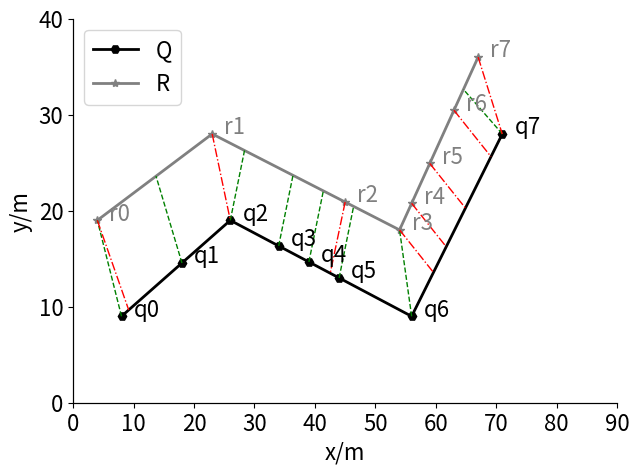

Here is the Python script that generated this plot:
# coding=utf-8
import matplotlib.pyplot as plt
import numpy as np


def find_pair_point(v, start, end, label=None):
    x = v[0]
    min_point = [start[0],start[1]]
    min_distance = 10000
    for x in np.arange(min(start[0], end[0]), max(start[0], end[0]), 0.001):
        y = (end[1]-start[1])/(end[0]-start[0])*(x-start[0])+start[1]
        if (v[0]-x)**2+(v[1]-y)**2 < min_distance**2:
            min_distance = np.sqrt((v[0]-x)**2+(v[1]-y)**2)
            min_point = [x, y]
    return min_point, min_distance

def find_pair_point_in_Traj(v, T, label=None, color='green', linestyle='--'):
    min_point, min_distance = [[1000, 1000], 1000000]
    for i in range(len(T)-1):
        temp_point, temp_distance = find_pair_point(v, T[i], T[i+1])
        if temp_distance<min_distance:
            min_distance = temp_distance
            min_point = temp_point
    plt.plot([v[0], min_point[0]], [v[1], min_point[1]], linestyle=linestyle, linewidth=1, color=color)


def get_y(x, start, end):
    y = (x-start[0])*(end[1]-start[1])/(end[0]-start[0])+start[1]
    return y

def get_data():
    Q = [[0.8, 0.9],
         [1.8, get_y(1.8, [0.8, 0.9], [2.6, 1.9])],
         [2.6, 1.9],
         [3.4, get_y(3.4, [2.6, 1.9], [5.6, 0.9])],
         [3.9, get_y(3.9, [2.6, 1.9], [5.6, 0.9])],
         [4.4, get_y(4.4, [2.6, 1.9], [5.6, 0.9])],
         [5.6, 0.9],
         [7.1, 2.8],
         ]
    R = [[0.4, 1.9],
         [2.3, 2.8],
         [4.5, get_y(4.5, [2.3, 2.8],[5.4, 1.8])],
         [5.4, 1.8],
         [5.6, get_y(5.6, [5.4, 1.8],[6.7, 3.6])],
         [5.9, get_y(5.9, [5.4, 1.8],[6.7, 3.6])],
         [6.3, get_y(6.3, [5.4, 1.8],[6.7, 3.6])],
         [6.7, 3.6]]
    return np.array(Q), np.array(R)

if __name__=='__main__':
    fig = plt.figure()
    m_fontsize = 16

    Q, R = get_data()
    plt.plot(Q[:, 0], Q[:, 1], color='black', linewidth=2, label='Q', marker='H', linestyle=None)
    plt.plot(R[:, 0], R[:, 1], color='0.5', linewidth=2, label='R', marker='*', linestyle=None)

    for i in range(len(Q)):
        plt.text(Q[i][0] + 0.2, Q[i][1], 'q'+str(i), fontsize=m_fontsize, color='black')
    for i in range(len(R)):
        plt.text(R[i][0] + 0.2, R[i][1], 'r'+str(i), fontsize=m_fontsize, color='0.5')

    # 下面只允许运行一段：
    # for i in range(len(Q)):
    #     plt.plot([Q[i,0], R[i, 0]], [Q[i, 1], R[i, 1]], color='green', linewidth=1.0, linestyle='--')

    for i in range(len(Q)):
        find_pair_point_in_Traj(Q[i], R)
    for i in range(len(R)):
        find_pair_point_in_Traj(R[i], Q, color='red', linestyle='-.')


    ax = plt.gca()
    # 将底部的线移到y=0的地方
    ax.spines['bottom'].set_position(('data', 0))
    ax.spines['top'].set_position(('data', 0))
    ax.spines['left'].set_position(('data', 0))
    ax.spines['right'].set_position(('data', 0))

    plt.legend(fontsize=m_fontsize)
    plt.xticks(np.arange(0, 10, 1), np.arange(0, 100, 10), fontsize=m_fontsize)
    plt.yticks(np.arange(0, 5, 1), np.arange(0, 50, 10), fontsize=m_fontsize)
    # plt.xlim(0, 4)
    # plt.ylim(-2, 2)
    plt.xlabel('x/m', fontsize=m_fontsize)
    plt.ylabel('y/m', fontsize=m_fontsize)
    plt.subplots_adjust(top=0.95, bottom=0.15, right=0.97, left=0.12, hspace=0, wspace=0)
    plt.savefig("F:\\毕业设计大文件夹\\picture\\chapter\\3-4.jpg", dpi=300)
    plt.show()